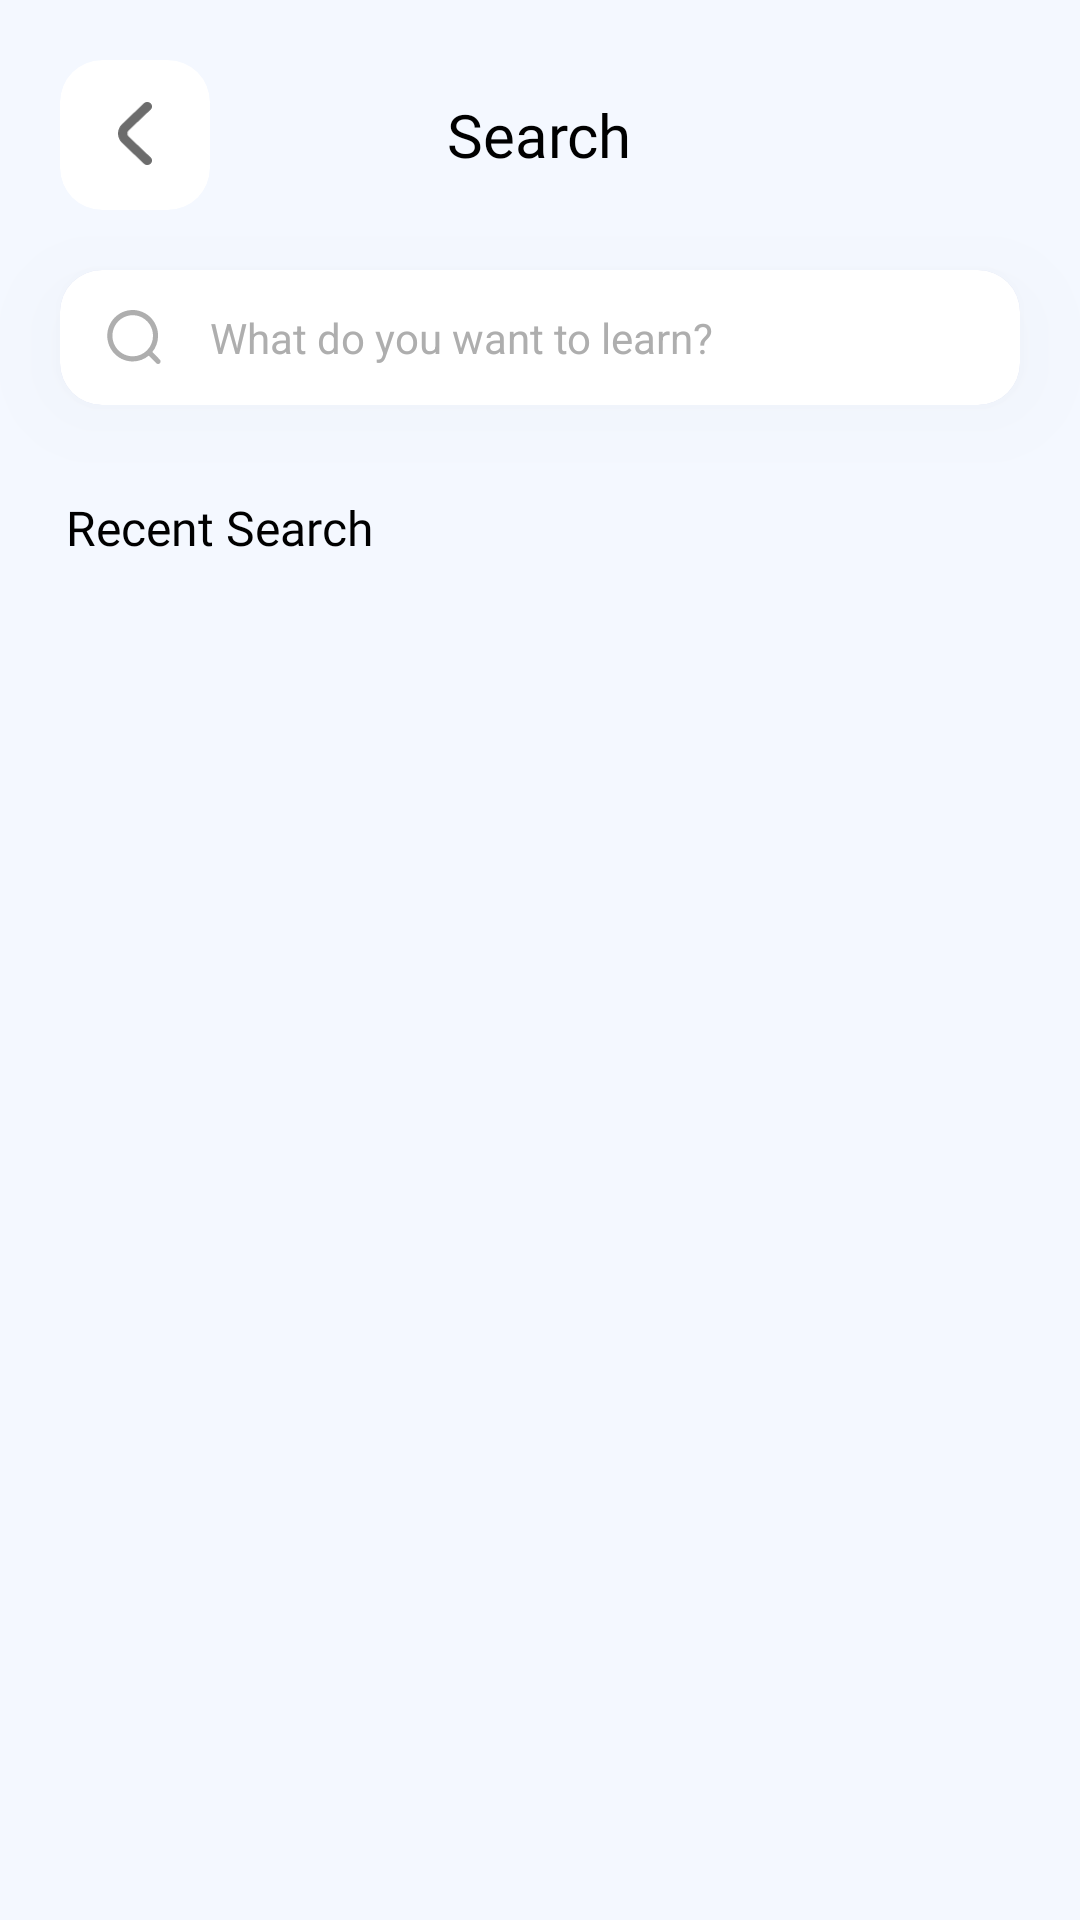

Layout XML and referenced resources for this Android screen:
<!-- AndroidManifest.xml: application theme Theme.MobileProject -->
<!-- res/layout/activity_search.xml -->
<?xml version="1.0" encoding="utf-8"?>
<androidx.constraintlayout.widget.ConstraintLayout xmlns:android="http://schemas.android.com/apk/res/android"
    xmlns:app="http://schemas.android.com/apk/res-auto"
    xmlns:tools="http://schemas.android.com/tools"
    android:layout_width="match_parent"
    android:layout_height="match_parent"
    android:background="@color/background_color">

    <RelativeLayout
        android:id="@+id/tile_page"
        android:layout_width="match_parent"
        android:layout_height="wrap_content"
        android:layout_marginTop="20dp"
        android:layout_marginStart="20dp"
        android:layout_marginEnd="20dp"
        app:layout_constraintTop_toTopOf="parent">

        <com.google.android.material.card.MaterialCardView
            android:id="@+id/card1"
            android:layout_width="50dp"
            android:layout_height="50dp"
            android:layout_alignParentStart="true"
            app:cardCornerRadius="14dp"
            android:background="@drawable/shapeshadow"
            android:elevation="16dp"
            app:cardElevation="0dp">

            <ImageView
                android:layout_width="40dp"
                android:layout_height="45dp"
                android:layout_marginTop="2dp"
                android:layout_marginStart="5dp"
                android:padding="12dp"
                app:srcCompat="@drawable/icon_back"
                app:tint="@color/gray_700"
                android:onClick="returnToMain"/>
        </com.google.android.material.card.MaterialCardView>

        <TextView
            android:layout_width="wrap_content"
            android:layout_height="wrap_content"
            android:layout_centerInParent="true"
            android:fontFamily="@font/inter_semibold"
            android:text="Search"
            android:gravity="center"
            android:textColor="@color/black"
            android:textSize="20dp" />

    </RelativeLayout>
    <RelativeLayout
        app:layout_constraintTop_toBottomOf="@id/tile_page"
        android:id="@+id/search_bar"
        android:layout_width="match_parent"
        android:layout_marginTop="20dp"
        android:layout_marginLeft="20dp"
        android:layout_marginRight="20dp"
        android:layout_marginBottom="10dp"
        android:layout_height="45dp"
        android:background="@drawable/shapeshadow"
        android:elevation="16dp">

        <EditText
            android:id="@+id/search_edit_text"
            android:layout_width="match_parent"
            android:layout_height="match_parent"
            android:layout_centerVertical="true"
            android:layout_marginLeft="40dp"
            android:background="@android:color/transparent"
            android:hint="What do you want to learn?"
            android:textColorHint="#AEAEAE"
            android:textSize="14sp"
            android:padding="10dp"/>

        <ImageView
            android:layout_width="20dp"
            android:layout_height="18dp"
            android:layout_alignParentLeft="true"
            android:layout_centerVertical="true"
            android:layout_marginLeft="15dp"
            android:src="@drawable/search" />

    </RelativeLayout>

    <LinearLayout
        android:id="@+id/liner2"
        android:layout_width="match_parent"
        android:layout_height="wrap_content"
        android:layout_margin="20dp"
        android:orientation="horizontal"
        app:layout_constraintEnd_toEndOf="parent"
        app:layout_constraintStart_toStartOf="parent"
        app:layout_constraintTop_toBottomOf="@id/search_bar">

        <androidx.recyclerview.widget.RecyclerView
            android:id="@+id/search_recycler"
            android:layout_width="match_parent"
            android:layout_height="wrap_content"
            android:background="@drawable/shapeshadow" />
    </LinearLayout>
<LinearLayout
    android:layout_width="match_parent"
    android:layout_height="wrap_content"
    app:layout_constraintTop_toBottomOf="@id/liner2"
    android:orientation="vertical">
    <TextView
        android:id="@+id/history_title"
        android:layout_width="wrap_content"
        android:layout_height="wrap_content"
        android:layout_marginStart="22dp"
        android:layout_marginTop="10dp"
        android:text="Recent Search"
        android:fontFamily="@font/inter_bold"
        android:textColor="@color/black"
        android:textSize="16dp"
       />

    <androidx.recyclerview.widget.RecyclerView
        android:id="@+id/history_recycler"
        android:layout_width="match_parent"
        android:layout_height="wrap_content"
        android:layout_marginRight="20dp"
        android:layout_marginLeft="20dp"
        android:layout_marginTop="10dp"
        app:layout_constraintTop_toBottomOf="@id/history_title"/>
</LinearLayout>


</androidx.constraintlayout.widget.ConstraintLayout>
<!-- resources referenced by this layout -->
<resources>
  <color name="background_color">#F4F8FF</color>
  <color name="black">#FF000000</color>
  <color name="gray_700">#6C6C6C</color>
  <!-- drawable icon_back (drawable) -->
  <vector xmlns:android="http://schemas.android.com/apk/res/android"
      android:width="7dp"
      android:height="13dp"
      android:viewportWidth="7"
      android:viewportHeight="13">
    <path
        android:pathData="M0.856,8.468L5.335,12.73C5.518,12.903 5.766,13 6.023,13C6.281,13 6.529,12.903 6.711,12.73C6.803,12.644 6.875,12.541 6.925,12.428C6.974,12.315 7,12.193 7,12.071C7,11.948 6.974,11.827 6.925,11.714C6.875,11.601 6.803,11.498 6.711,11.412L2.222,7.159C2.131,7.073 2.058,6.97 2.009,6.857C1.959,6.744 1.934,6.622 1.934,6.5C1.934,6.377 1.959,6.256 2.009,6.143C2.058,6.03 2.131,5.927 2.222,5.841L6.711,1.588C6.895,1.415 6.999,1.179 7,0.932C7.001,0.686 6.899,0.449 6.716,0.274C6.534,0.1 6.286,0.001 6.027,0C5.768,-0.001 5.519,0.096 5.335,0.27L0.856,4.532C0.308,5.054 0,5.762 0,6.5C0,7.238 0.308,7.946 0.856,8.468Z"
        android:fillColor="#374957"/>
  </vector>
  <!-- drawable search (drawable) -->
  <vector xmlns:android="http://schemas.android.com/apk/res/android" android:height="21dp" android:viewportHeight="20" android:viewportWidth="21" android:width="22.05dp">
        
      <path android:fillColor="#AEAEAE" android:pathData="M19.831,18.388L17.006,15.563C18.554,13.67 19.315,11.254 19.132,8.816C18.949,6.378 17.835,4.103 16.022,2.463C14.209,0.823 11.835,-0.058 9.39,0.003C6.946,0.064 4.619,1.062 2.89,2.791C1.161,4.52 0.162,6.848 0.101,9.292C0.04,11.736 0.921,14.111 2.561,15.924C4.202,17.737 6.476,18.85 8.914,19.033C11.353,19.217 13.768,18.456 15.661,16.908L18.486,19.733C18.665,19.906 18.906,20.002 19.155,20C19.405,19.998 19.643,19.898 19.82,19.721C19.996,19.545 20.096,19.306 20.098,19.057C20.101,18.807 20.005,18.567 19.831,18.388ZM9.644,17.157C8.138,17.157 6.667,16.711 5.415,15.874C4.163,15.038 3.187,13.849 2.611,12.458C2.035,11.067 1.884,9.537 2.178,8.06C2.472,6.584 3.197,5.227 4.261,4.163C5.326,3.098 6.682,2.373 8.159,2.08C9.635,1.786 11.166,1.937 12.557,2.513C13.948,3.089 15.136,4.065 15.973,5.316C16.809,6.568 17.256,8.04 17.256,9.545C17.253,11.563 16.451,13.498 15.024,14.925C13.597,16.352 11.662,17.155 9.644,17.157Z"/>
      
  </vector>
  <!-- drawable shapeshadow (drawable) -->
  <layer-list xmlns:android="http://schemas.android.com/apk/res/android">
      
      <item>
          <shape android:shape="rectangle">
              <solid android:color="#22132CAA"/>
              <corners android:radius="14dp"/>
          </shape>
      </item>
      
      <item android:top="0dp" android:right="0dp" android:bottom="0dp" android:left="0dp">
          <shape android:shape="rectangle">
              <solid android:color="#FFFFFF"/>
              <corners android:radius="14dp"/>
          </shape>
      </item>
  </layer-list>
  <style name="Theme.MobileProject" parent="Base.Theme.MobileProject" />
  <style name="Base.Theme.MobileProject" parent="Theme.MaterialComponents.Light.NoActionBar.Bridge">
          
          
      </style>
</resources>
